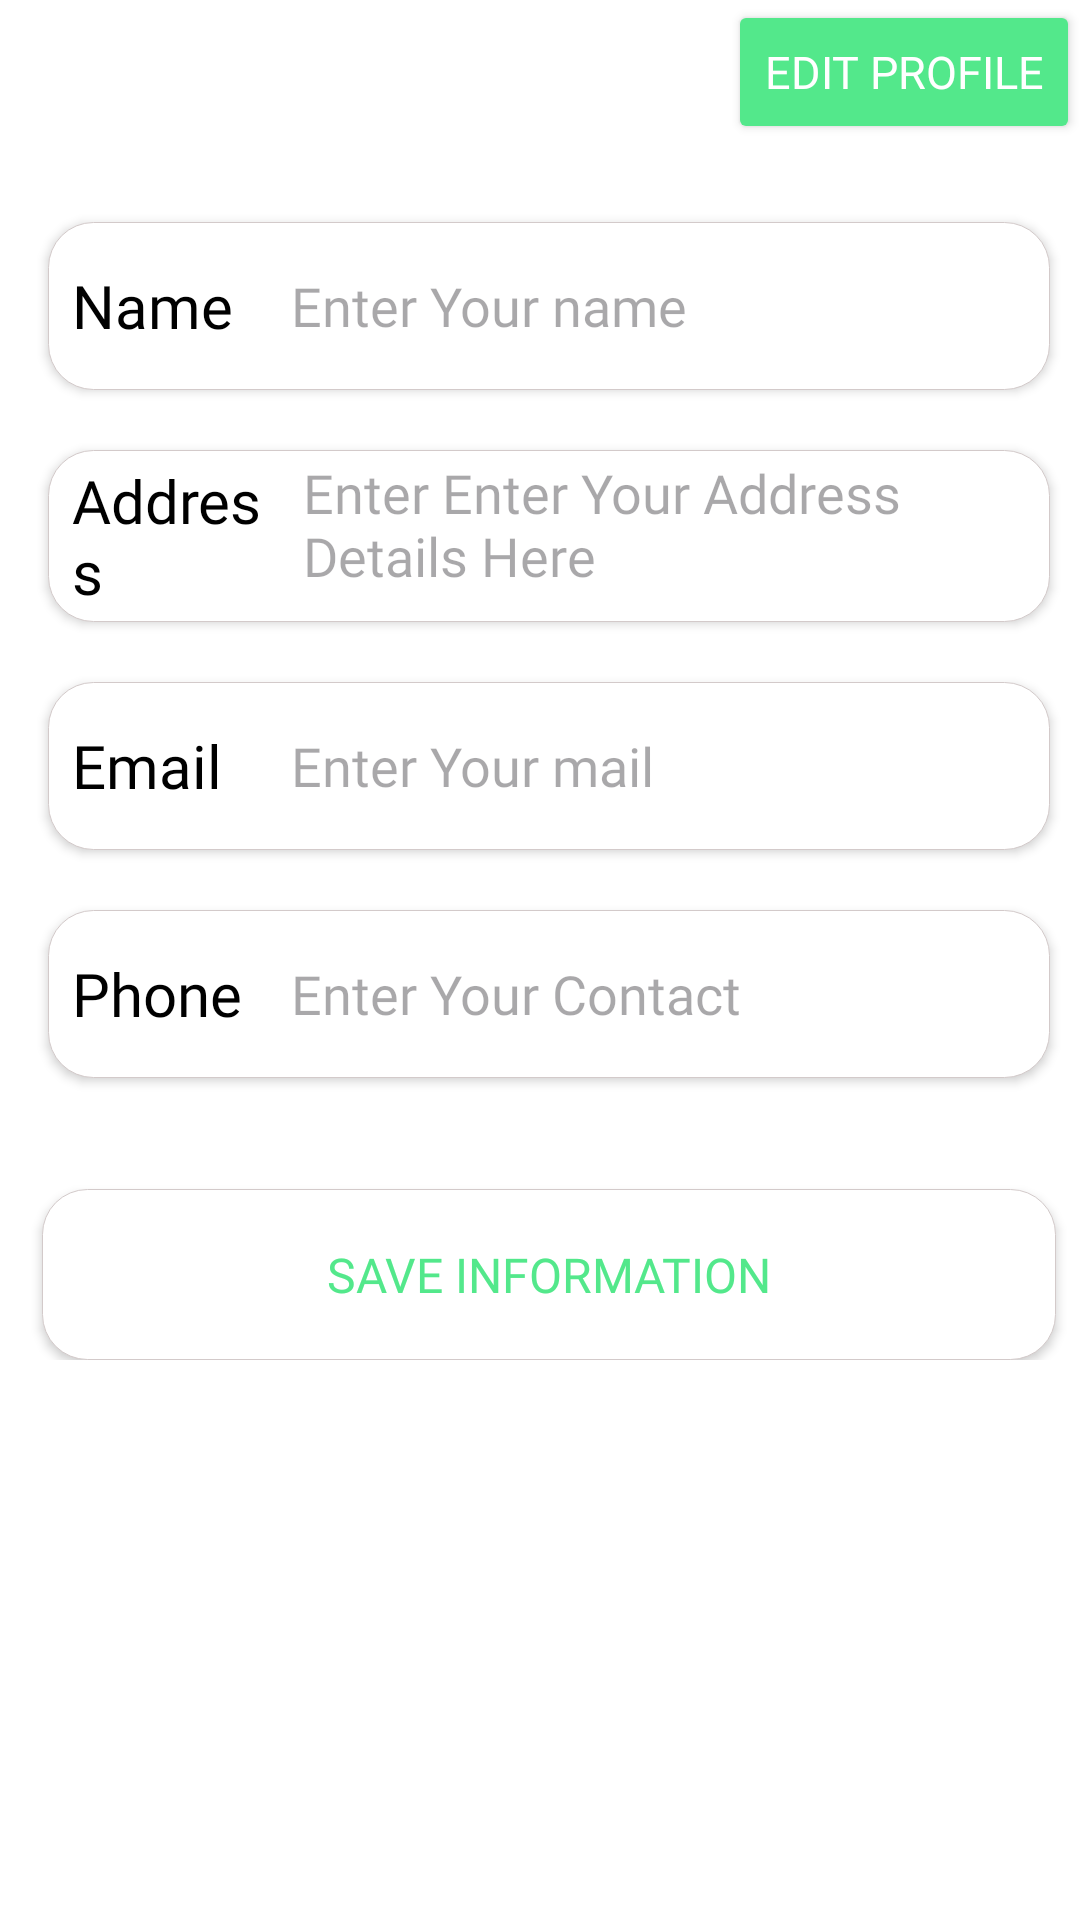

Here is an Android app screen rendered from its layout file. Give the layout XML and the strings, colors and styles it references.
<!-- AndroidManifest.xml: application theme Theme.FlavorFiesta -->
<!-- res/layout/fragment_profile.xml -->
<?xml version="1.0" encoding="utf-8"?>
<androidx.constraintlayout.widget.ConstraintLayout xmlns:android="http://schemas.android.com/apk/res/android"
    xmlns:app="http://schemas.android.com/apk/res-auto"
    xmlns:tools="http://schemas.android.com/tools"
    android:layout_width="match_parent"
    android:layout_height="match_parent"
    android:background="@color/white"
    android:orientation="vertical"
    android:paddingStart="6dp"
    tools:context=".Fragments.ProfileFragment">

    <ScrollView
        android:layout_width="match_parent"
        android:layout_height="match_parent"
        android:verticalScrollbarPosition="right"
        app:layout_constraintBottom_toBottomOf="parent"
        app:layout_constraintEnd_toEndOf="parent"
        app:layout_constraintStart_toStartOf="parent"
        app:layout_constraintTop_toTopOf="parent">

        <LinearLayout
            android:layout_width="match_parent"
            android:layout_height="match_parent"
            android:orientation="vertical">

            <LinearLayout
                android:layout_width="match_parent"
                android:layout_height="wrap_content"
                android:orientation="vertical">

                <Button
                    android:id="@+id/editProfile"
                    android:layout_width="wrap_content"
                    android:layout_height="wrap_content"
                    android:layout_gravity="right"
                    android:backgroundTint="@color/text_color"
                    android:fontFamily="@font/lato_bold"
                    android:text="Edit Profile"
                    android:textColor="@color/white"
                    android:textSize="15sp" />

                <LinearLayout
                    android:layout_width="match_parent"
                    android:layout_height="56dp"
                    android:layout_marginLeft="10dp"
                    android:layout_marginTop="26dp"
                    android:layout_marginRight="10dp"
                    android:background="@drawable/profile_text_shape"
                    android:elevation="2dp"
                    android:gravity="center_vertical"
                    android:orientation="horizontal">

                    <TextView
                        android:layout_width="30dp"
                        android:layout_height="wrap_content"
                        android:layout_marginLeft="8dp"
                        android:layout_weight="1"
                        android:fontFamily="@font/yeonsung_regular"
                        android:text="Name"
                        android:textColor="@color/black"
                        android:textSize="20sp" />

                    <EditText
                        android:id="@+id/name"
                        android:layout_width="wrap_content"
                        android:layout_height="wrap_content"
                        android:layout_weight="1"
                        android:background="@android:color/transparent"
                        android:ems="10"
                        android:fontFamily="@font/lato_regular"
                        android:hint="Enter Your name"
                        android:inputType="text" />
                </LinearLayout>

                <LinearLayout
                    android:layout_width="match_parent"
                    android:layout_height="wrap_content"
                    android:layout_marginLeft="10dp"
                    android:layout_marginTop="20dp"
                    android:layout_marginRight="10dp"
                    android:background="@drawable/profile_text_shape"
                    android:elevation="2dp"
                    android:gravity="center_vertical"
                    android:orientation="horizontal">

                    <TextView
                        android:layout_width="30dp"
                        android:layout_height="wrap_content"
                        android:layout_marginLeft="8dp"
                        android:layout_weight="1"
                        android:fontFamily="@font/yeonsung_regular"
                        android:text="Address"
                        android:textColor="@color/black"
                        android:textSize="20sp" />

                    <EditText
                        android:id="@+id/address"
                        android:layout_width="wrap_content"
                        android:layout_height="wrap_content"
                        android:layout_marginBottom="4dp"
                        android:layout_weight="1"
                        android:background="@android:color/transparent"
                        android:ems="10"
                        android:fontFamily="@font/lato_regular"
                        android:hint="Enter Enter Your Address Details Here"
                        android:inputType="textMultiLine"
                        android:padding="4dp" />
                </LinearLayout>

                <LinearLayout
                    android:layout_width="match_parent"
                    android:layout_height="56dp"
                    android:layout_marginLeft="10dp"
                    android:layout_marginTop="20dp"
                    android:layout_marginRight="10dp"
                    android:background="@drawable/profile_text_shape"
                    android:elevation="2dp"
                    android:gravity="center_vertical"
                    android:orientation="horizontal">

                    <TextView
                        android:layout_width="30dp"
                        android:layout_height="wrap_content"
                        android:layout_marginLeft="8dp"
                        android:layout_weight="1"
                        android:fontFamily="@font/yeonsung_regular"
                        android:text="Email"
                        android:textColor="@color/black"
                        android:textSize="20sp" />

                    <EditText
                        android:id="@+id/email"
                        android:layout_width="wrap_content"
                        android:layout_height="wrap_content"
                        android:layout_weight="1"
                        android:background="@android:color/transparent"
                        android:ems="10"
                        android:fontFamily="@font/lato_regular"
                        android:hint="Enter Your mail"
                        android:inputType="textEmailAddress" />
                </LinearLayout>

                <LinearLayout
                    android:layout_width="match_parent"
                    android:layout_height="56dp"
                    android:layout_marginLeft="10dp"
                    android:layout_marginTop="20dp"
                    android:layout_marginRight="10dp"
                    android:layout_marginBottom="12dp"
                    android:background="@drawable/profile_text_shape"
                    android:elevation="2dp"
                    android:gravity="center_vertical"
                    android:orientation="horizontal">

                    <TextView
                        android:layout_width="30dp"
                        android:layout_height="wrap_content"
                        android:layout_marginLeft="8dp"
                        android:layout_weight="1"
                        android:fontFamily="@font/yeonsung_regular"
                        android:text="Phone"
                        android:textColor="@color/black"
                        android:textSize="20sp" />

                    <EditText
                        android:id="@+id/phone"
                        android:layout_width="wrap_content"
                        android:layout_height="wrap_content"
                        android:layout_weight="1"
                        android:background="@android:color/transparent"
                        android:ems="10"
                        android:fontFamily="@font/lato_regular"
                        android:hint="Enter Your Contact"
                        android:inputType="phone" />
                </LinearLayout>

            </LinearLayout>

            <LinearLayout
                android:id="@+id/saveinfo"
                android:layout_width="match_parent"
                android:layout_height="wrap_content"
                android:layout_gravity="bottom"
                android:layout_marginBottom="10dp"
                android:orientation="vertical">

                <androidx.appcompat.widget.AppCompatButton
                    android:id="@+id/saveInfo"
                    android:layout_width="match_parent"
                    android:layout_height="57dp"
                    android:layout_marginLeft="8dp"
                    android:layout_marginTop="25dp"
                    android:layout_marginRight="8dp"
                    android:background="@drawable/profile_text_shape"
                    android:fontFamily="@font/lato_bold"
                    android:text="Save Information"
                    android:textColor="@color/text_color"
                    android:textSize="16dp" />

            </LinearLayout>
        </LinearLayout>
    </ScrollView>
</androidx.constraintlayout.widget.ConstraintLayout>
<!-- resources referenced by this layout -->
<resources>
  <color name="black">#FF000000</color>
  <color name="text_color">#53E88B</color>
  <color name="white">#FFFFFFFF</color>
  <!-- drawable profile_text_shape (drawable) -->
  <?xml version="1.0" encoding="utf-8"?>
  <shape xmlns:android="http://schemas.android.com/apk/res/android">
      <corners android:radius="15dp"/>
      <solid android:color="@color/white"/>
      <stroke android:color="#D3CACA" android:width="0.1dp"/>
  </shape>
  <style name="Theme.FlavorFiesta" parent="Base.Theme.FlavorFiesta" />
  <style name="Base.Theme.FlavorFiesta" parent="Theme.Material3.DayNight.NoActionBar">
          
          
      </style>
</resources>
